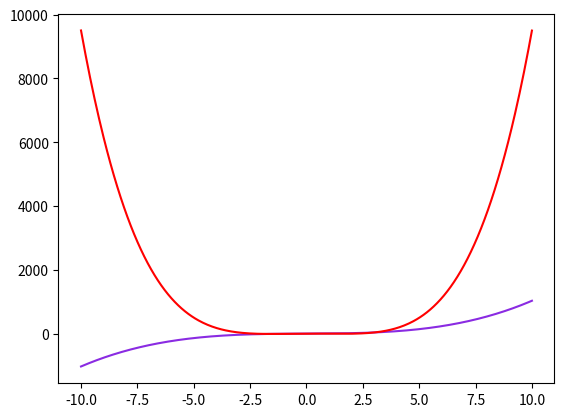

Write the Python code that produced this figure.
import numpy as np
import matplotlib.pyplot as plt
from sympy import symbols, sympify, lambdify

# Funkcja rysująca wykres na podstawie eval()
def rysuj_wielomian(wejscie):
    # Generowanie wartości x i y przy użyciu eval()
    # Rysowanie wykresu ale bez show()
    func = wejscie.split(',')[0].strip()
    zakres = wejscie.split(',')[1].strip().split()
    start, end = float(zakres[0]), float(zakres[1])
    x_val = np.linspace(start, end, 400)
    y_val = [eval(func) for x in x_val]

    plt.plot(x_val, y_val, color = 'blueviolet')

    # Zwracanie wartości na granicach przedziału
    return y_val[0], y_val[-1]

# Funkcja rysująca wykres na podstawie SymPy i lambdify()
def rysuj_wielomian_sympy(wejscie):
    # Definicja symbolu i konwersja do funkcji numerycznej za pomocą SymPy
    # Generowanie wartości x i y przy użyciu funkcji numerycznej
    # Rysowanie wykresu ale bez show()

    x = symbols('x')
    func = wejscie.split(',')[0].strip()
    zakres = wejscie.split(',')[1].strip().split()
    start, end = float(zakres[0]), float(zakres[1])
    expr = sympify(func)
    func_num = lambdify(x, expr, modules=['numpy'])

    x_val_sympy = np.linspace(start, end, 400)
    y_val_sympy = func_num(x_val_sympy)

    plt.plot(x_val_sympy, y_val_sympy, color='red')

    # Zwracanie wartości na granicach przedziału
    return y_val_sympy[0], y_val_sympy[-1]

if __name__ == '__main__':
    # Przykładowe wywołanie pierwszej funkcji
    wejscie1 = "x**3 + 3*x + 1, -10 10"
    
    # Pierwszy wykres z eval5
    wynik_eval = rysuj_wielomian(wejscie1)
    print("Wynik (eval):", wynik_eval)
    
    # Drugie wejście dla funkcji SymPy - bardziej złożona funkcja 
    wejscie2 = "x**4 - 5*x**2 + 3*sin(x), -10 10"  
    
    # Drugi wykres z SymPy
    wynik_sympy = rysuj_wielomian_sympy(wejscie2)
    print("Wynik (SymPy):", wynik_sympy)
    
    # Wyświetlanie obu wykresów
    plt.show()
